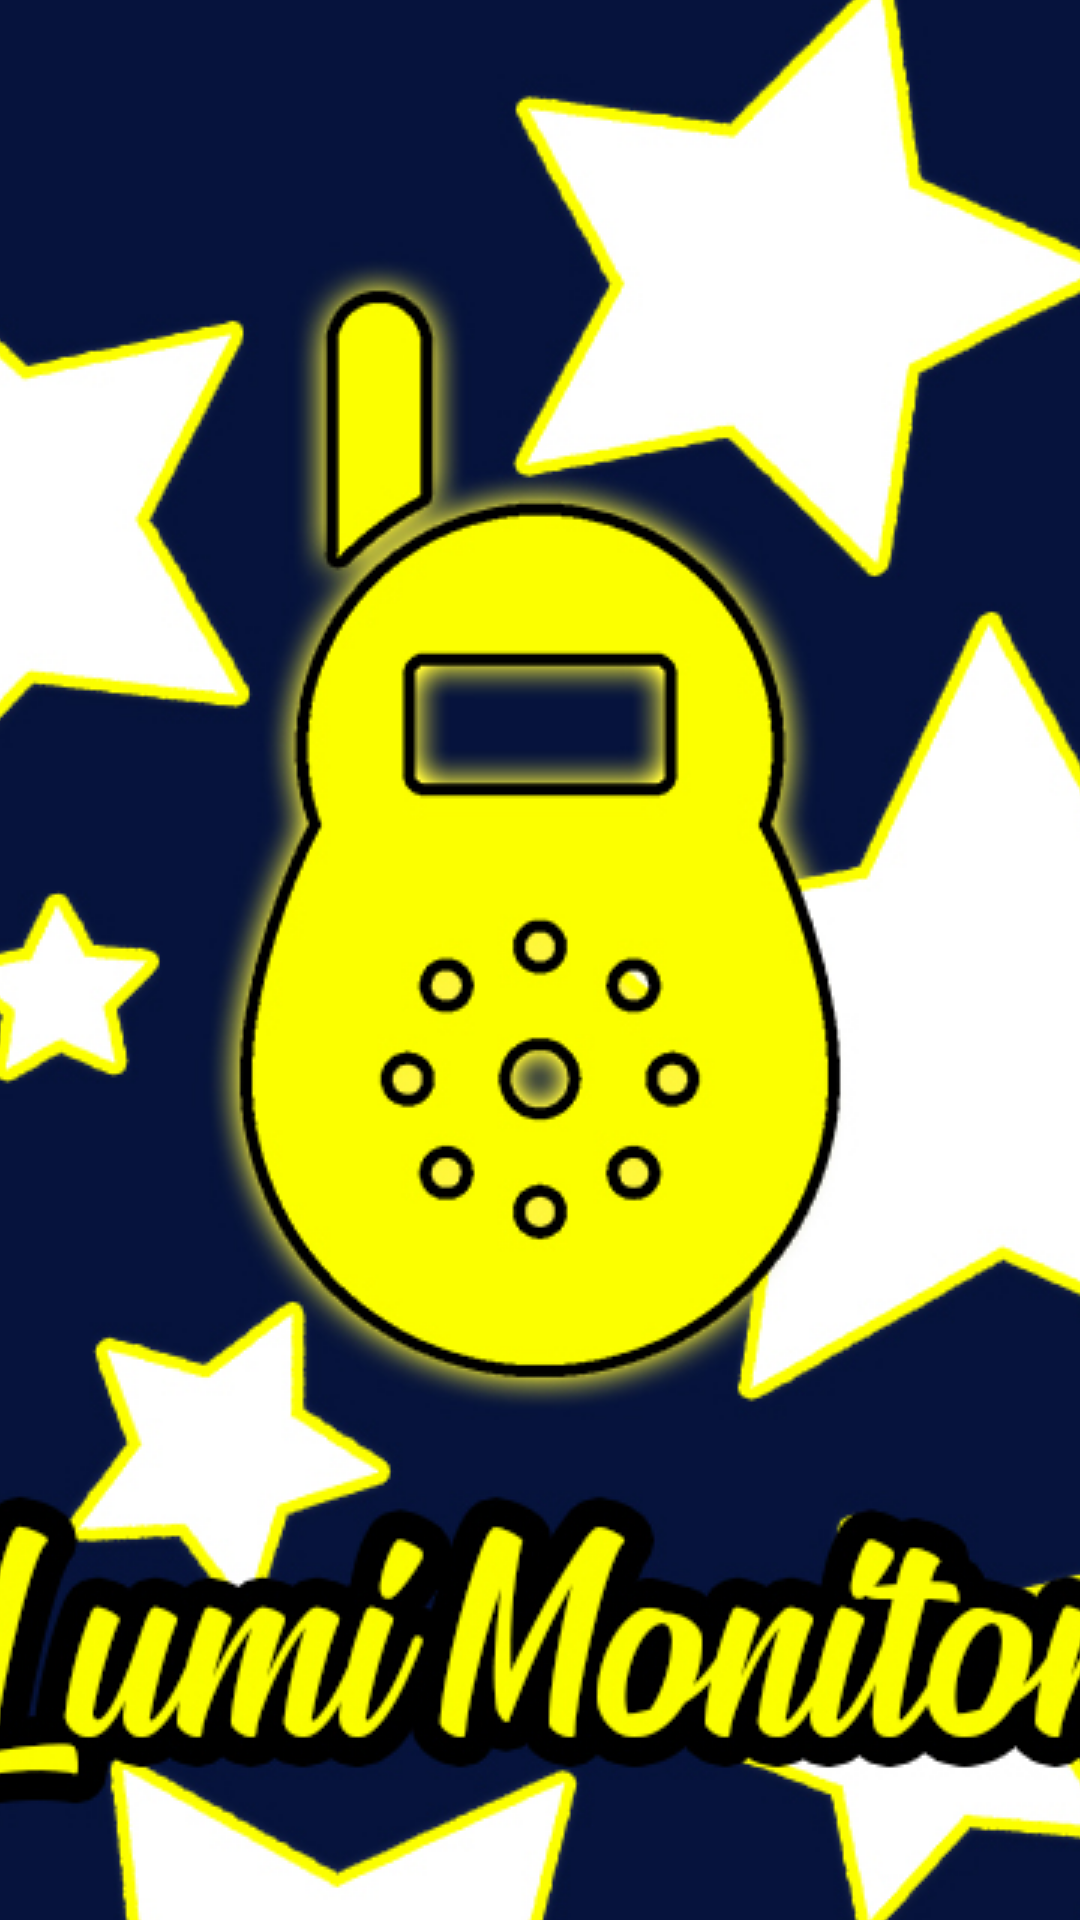

Reconstruct the res/layout file that produces this screen, plus the resources it refers to.
<!-- AndroidManifest.xml: application theme AppTheme.Launcher -->
<!-- res/layout/listview_style.xml -->
<?xml version="1.0" encoding="utf-8"?>
<TextView xmlns:android="http://schemas.android.com/apk/res/android"
   android:id="@android:id/text1"
    android:layout_height="?android:attr/listPreferredItemHeight"
    android:layout_width="fill_parent"
    android:padding="12dp"
    android:textSize="23sp"
    android:gravity="start"
    android:textColor="#FFFFFF"

/>
<!-- resources referenced by this layout -->
<resources>
  <style name="AppTheme.Launcher">
          <item name="android:windowBackground">@drawable/launch_screen</item>
      </style>
  <!-- drawable launch_screen (drawable) -->
  <?xml version="1.0" encoding="utf-8"?>
  <layer-list xmlns:android="http://schemas.android.com/apk/res/android" android:opacity="opaque">
  
      
      <item android:drawable="@android:color/white"/>
  
      
      <item>
  
          <bitmap
              android:src="@drawable/launch_image"
              android:gravity="center"/>
  
      </item>
  
  </layer-list>
  <!-- drawable launch_image: jpg bitmap (drawable, 211482 bytes) -->
</resources>
